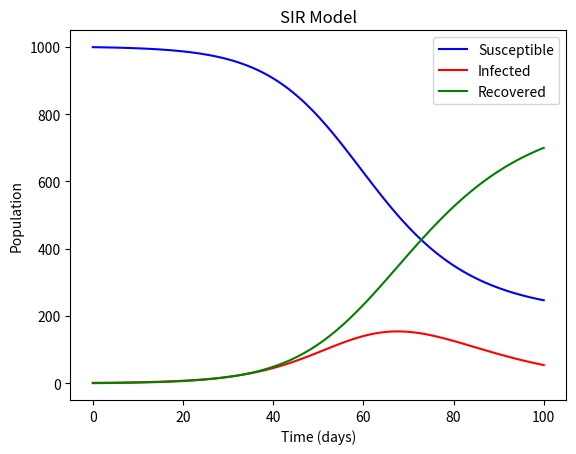

The script that saved this image:
import numpy as np
from scipy.integrate import odeint
import matplotlib.pyplot as plt


def SIR_model(y, t, N, beta, gamma):
    S, I, R = y
    dSdt = -beta * S * I / N
    dIdt = beta * S * I / N - gamma * I
    dRdt = gamma * I
    return dSdt, dIdt, dRdt


def plot_SIR(t, S, I, R):
    plt.plot(t, S, 'b', label='Susceptible')
    plt.plot(t, I, 'r', label='Infected')
    plt.plot(t, R, 'g', label='Recovered')
    plt.xlabel('Time (days)')
    plt.ylabel('Population')
    plt.title('SIR Model')
    plt.legend()
    plt.show()


N = 1000  # total population
I0 = 1  # initial infected individuals
R0 = 0  # initial recovered individuals
S0 = N - I0 - R0  # initial susceptible individuals
beta = 0.2  # infection rate
gamma = 0.1  # recovery rate

# Time points
t = np.linspace(0, 100, 100)

# Initial conditions
y0 = S0, I0, R0

# Integrate the SIR equations over the time grid, t.
result = odeint(SIR_model, y0, t, args=(N, beta, gamma))

# Unpack results
S, I, R = result.T

# Plot the SIR curves
plot_SIR(t, S, I, R)
